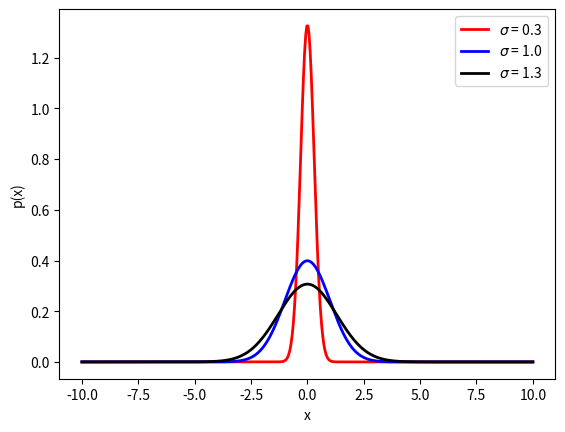

Write Python code to recreate this figure.
# Import the relevant libraries
import numpy as np
import matplotlib.pyplot as plt

# Define lower and upper limits
lower_size = -10.0
upper_size = 10.0

# Create 400 linearly seperated values for our 'x' variable
x = np.linspace(lower_size, upper_size, num=400) # values for x-axis

# Define the mean and standard deviation for each normal distribution
sigma_1 = 0.3
mean_1 = 0.0

sigma_2 = 1.0
mean_2 = 0.0

sigma_3 = 1.3
mean_3 = 0.0

# Implement equation 1.5
distribution_1 = (np.exp(-(x - mean_1)**2 / (2 * sigma_1**2)) / 
    (sigma_1 * np.sqrt(2 * np.pi)))
distribution_2 = (np.exp(-(x - mean_2)**2 / (2 * sigma_2**2)) / 
    (sigma_2 * np.sqrt(2 * np.pi)))
distribution_3 = (np.exp(-(x - mean_3)**2 / (2 * sigma_3**2)) / 
    (sigma_3 * np.sqrt(2 * np.pi)))

# Plot the results
line1 = plt.plot(x, distribution_1 , linewidth=2, color='r',
    label='$\sigma$ = 0.3')
line2 = plt.plot(x, distribution_2 , linewidth=2, color='b',
    label='$\sigma$ = 1.0')
line3 = plt.plot(x, distribution_3 , linewidth=2, color='k',
    label='$\sigma$ = 1.3')
ax = plt.gca()
ax.legend()
ax.set_xlabel('x')
ax.set_ylabel('p(x)')
plt.show()
